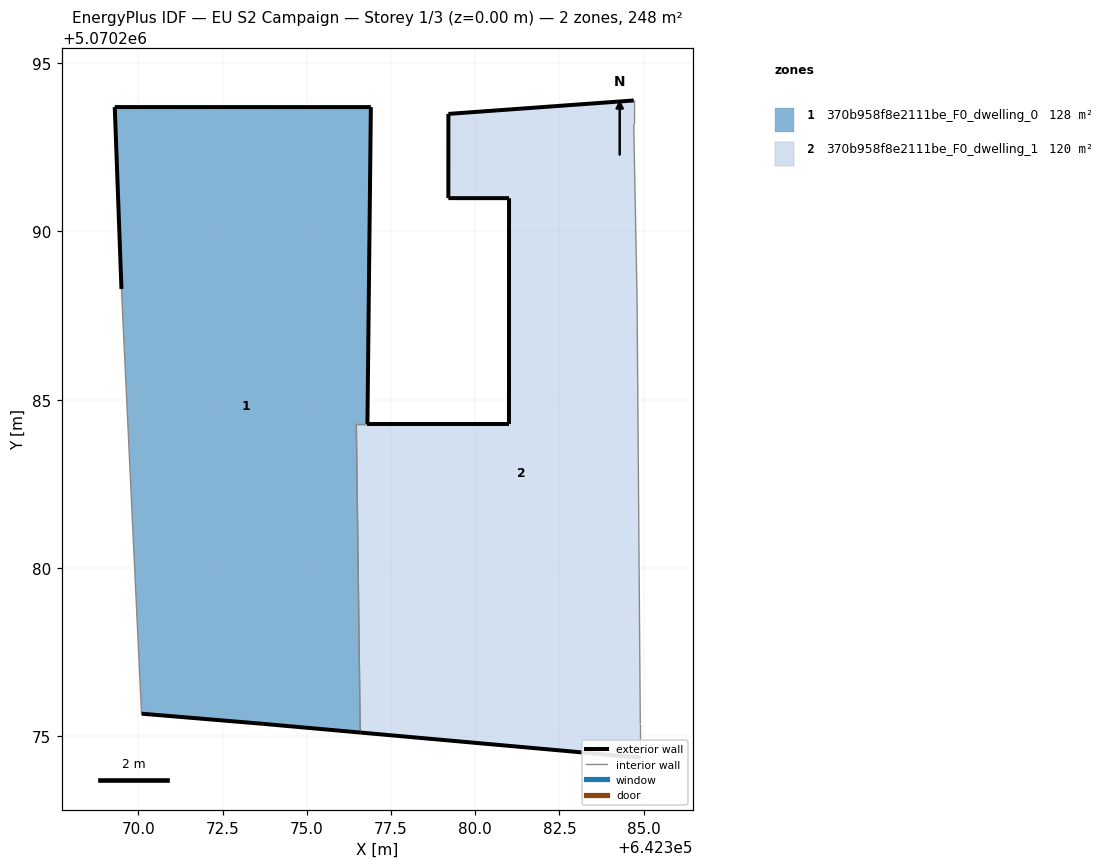
=== STOREY PLAN SPEC (per zone: floor XY polygon, exterior-wall plan segments, windows/doors) ===
zone 1: 370b958f8e2111be_F0_dwelling_0  (128.2 m²)
  floor: (642376.58, 5070275.12) (642376.47, 5070284.28) (642376.80, 5070284.28) (642376.90, 5070293.69) (642369.30, 5070293.69) (642369.49, 5070288.29) (642370.09, 5070275.67) (642373.69, 5070275.37)
  exterior wall: (642376.90, 5070293.69) – (642376.80, 5070284.28)  [9.4 m]
  exterior wall: (642376.58, 5070275.12) – (642373.69, 5070275.37)  [2.9 m]
  exterior wall: (642373.69, 5070275.37) – (642370.09, 5070275.67)  [3.6 m]
  exterior wall: (642369.49, 5070288.29) – (642369.30, 5070293.69)  [5.4 m]
  exterior wall: (642369.30, 5070293.69) – (642376.90, 5070293.69)  [7.6 m]
  interior walls: 3
zone 2: 370b958f8e2111be_F0_dwelling_1  (119.9 m²)
  floor: (642384.90, 5070274.37) (642384.90, 5070275.37) (642384.81, 5070287.98) (642384.71, 5070293.18) (642384.71, 5070293.88) (642379.20, 5070293.49) (642379.20, 5070290.98) (642381.00, 5070290.98) (642381.00, 5070284.28) (642376.47, 5070284.28) (642376.58, 5070275.12)
  exterior wall: (642379.20, 5070290.98) – (642379.20, 5070293.49)  [2.5 m]
  exterior wall: (642379.20, 5070293.49) – (642384.71, 5070293.88)  [5.5 m]
  exterior wall: (642384.90, 5070274.37) – (642376.58, 5070275.12)  [8.4 m]
  exterior wall: (642381.00, 5070284.28) – (642381.00, 5070290.98)  [6.7 m]
  exterior wall: (642381.00, 5070290.98) – (642379.20, 5070290.98)  [1.8 m]
  exterior wall: (642376.80, 5070284.28) – (642381.00, 5070284.28)  [4.2 m]
  interior walls: 6

=== DERIVED (storey summary) ===
Building: EU S2 Campaign
Storey: 1 of 3  (floor level z = 0.00 m)
Storey gross floor area: 248.2 m²
Zones on this storey: 2
  - 370b958f8e2111be_F0_dwelling_0: floor 128.2 m²; exterior wall 28.9 m (86.8 m²); WWR 0.0%
  - 370b958f8e2111be_F0_dwelling_1: floor 119.9 m²; exterior wall 29.1 m (87.2 m²); WWR 0.0%
Zone adjacency (shared interzone walls):
  - 370b958f8e2111be_F0_dwelling_0 ↔ 370b958f8e2111be_F0_dwelling_1